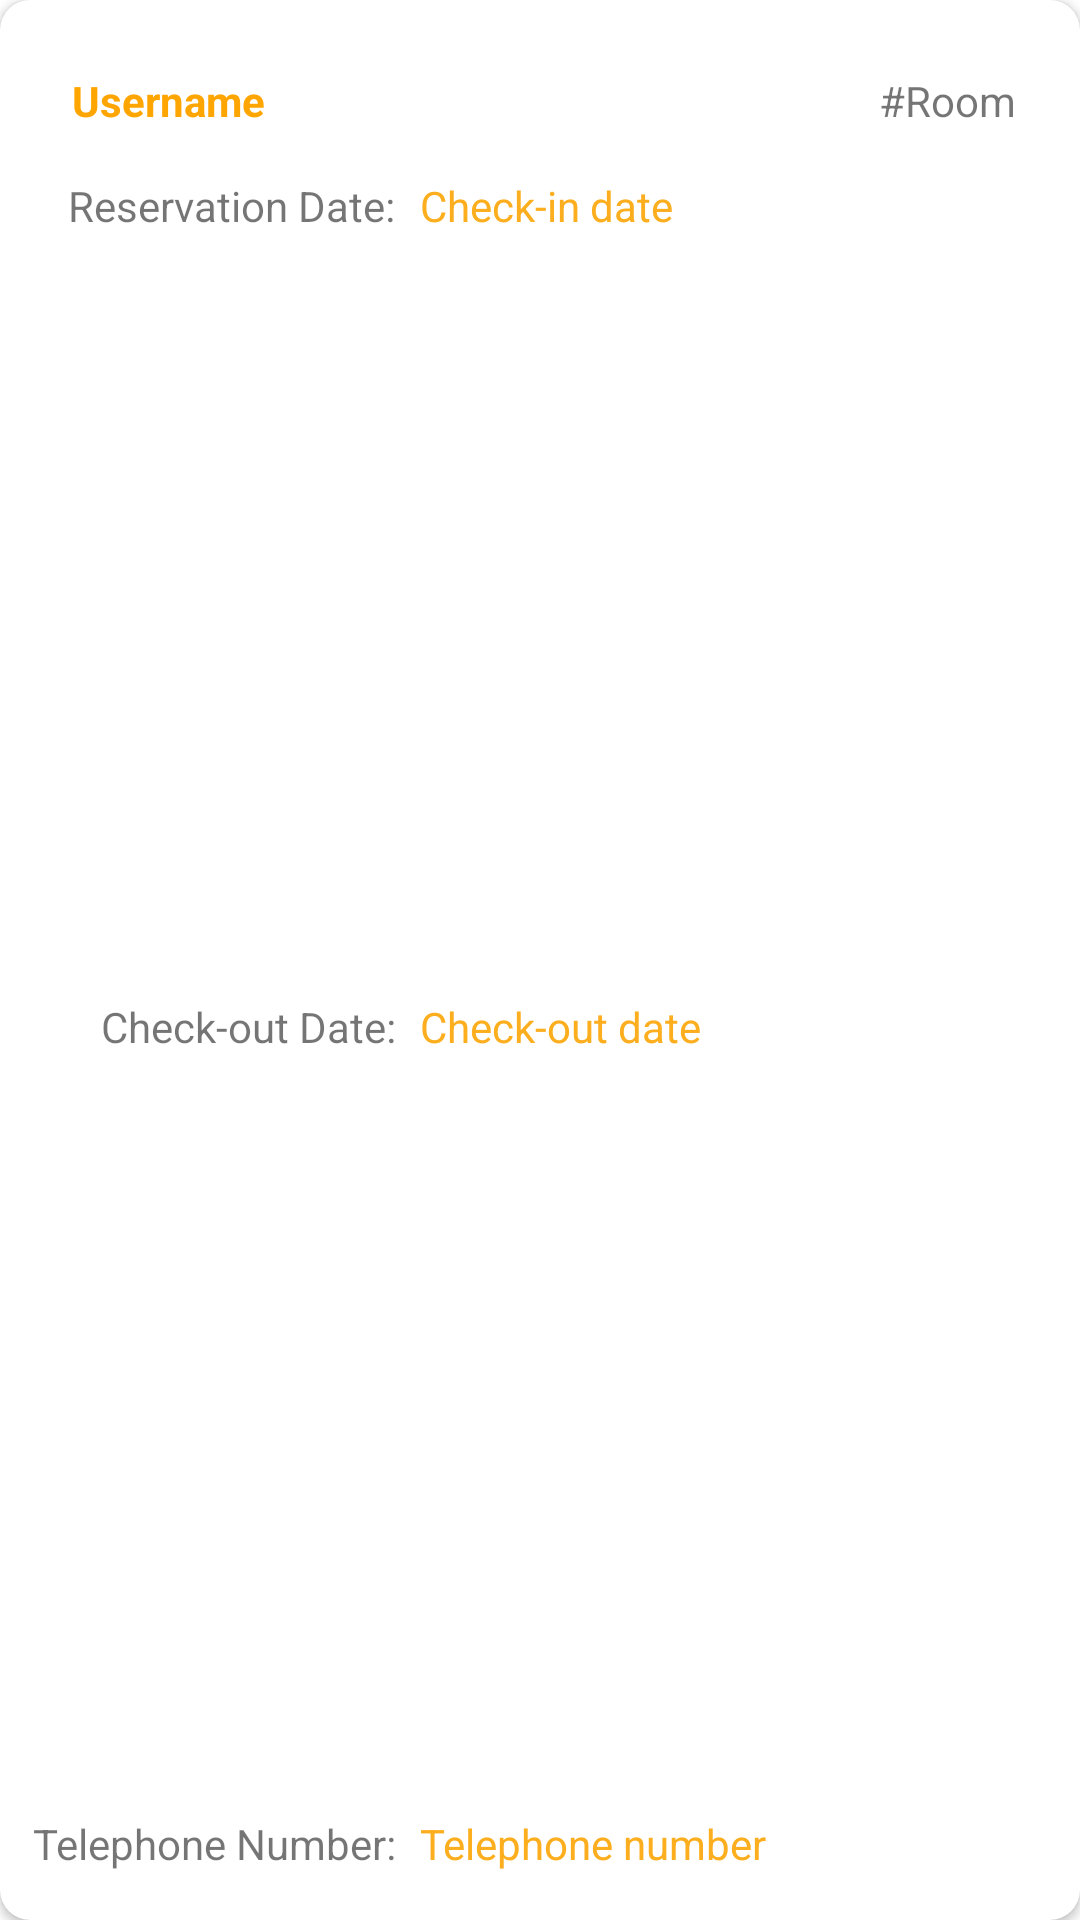

Here is an Android app screen rendered from its layout file. Give the layout XML and the strings, colors and styles it references.
<!-- AndroidManifest.xml: application theme Theme.HotelReservationApp -->
<!-- res/layout/reservation_item.xml -->
<layout xmlns:android="http://schemas.android.com/apk/res/android"
    xmlns:app="http://schemas.android.com/apk/res-auto"
    xmlns:tools="http://schemas.android.com/tools">

    <androidx.cardview.widget.CardView
        android:layout_width="match_parent"
        android:layout_height="wrap_content"
        app:cardBackgroundColor="@color/white"
        android:layout_margin="10dp"
        app:cardCornerRadius="10dp">

        <androidx.constraintlayout.widget.ConstraintLayout
            android:id="@+id/list_item_layout"
            android:layout_width="match_parent"
            android:layout_height="match_parent"
            android:paddingVertical="8dp">

            <TextView
                android:id="@+id/textView14"
                android:layout_width="wrap_content"
                android:layout_height="wrap_content"
                android:layout_marginStart="11dp"
                android:layout_marginBottom="8dp"
                android:text="Telephone Number:"
                app:layout_constraintBottom_toBottomOf="parent"
                app:layout_constraintStart_toStartOf="parent" />

            <TextView
                android:id="@+id/textView11"
                android:layout_width="wrap_content"
                android:layout_height="wrap_content"
                android:layout_marginTop="40dp"
                android:layout_marginBottom="47dp"
                android:text="Check-out Date:"
                app:layout_constraintBottom_toBottomOf="parent"
                app:layout_constraintEnd_toStartOf="@+id/test_desc_tv2"
                app:layout_constraintHorizontal_bias="0.578"
                app:layout_constraintStart_toStartOf="@+id/textView10"
                app:layout_constraintTop_toTopOf="@+id/textView10" />

            <TextView
                android:id="@+id/test_title_tv"
                android:layout_width="wrap_content"
                android:layout_height="wrap_content"
                android:layout_marginStart="24dp"
                android:layout_marginTop="16dp"
                android:text="Username"
                android:textColor="#FFA500"
                android:textSize="@dimen/title_font_size"
                android:textStyle="bold"
                app:layout_constraintStart_toStartOf="parent"
                app:layout_constraintTop_toTopOf="parent" />

            <TextView
                android:id="@+id/test_desc_tv"
                android:layout_width="wrap_content"
                android:layout_height="wrap_content"
                android:ellipsize="end"
                android:maxLines="3"
                android:text="Check-in date"
                android:textColor="#FCAE1E"
                android:textSize="@dimen/description_font_size"
                app:layout_constraintBottom_toBottomOf="@+id/textView10"
                app:layout_constraintStart_toStartOf="@+id/test_desc_tv2" />

            <TextView
                android:id="@+id/test_desc_tv2"
                android:layout_width="wrap_content"
                android:layout_height="wrap_content"
                android:ellipsize="end"
                android:maxLines="3"
                android:text="Check-out date"
                android:textColor="#FCAE1E"
                android:textSize="@dimen/description_font_size"
                app:layout_constraintBottom_toBottomOf="@+id/textView11"
                app:layout_constraintStart_toStartOf="@+id/textView9"
                app:layout_constraintTop_toTopOf="@+id/textView11" />

            <TextView
                android:id="@+id/textView6"
                android:layout_width="wrap_content"
                android:layout_height="wrap_content"
                android:text="#Room"
                app:layout_constraintBottom_toBottomOf="@+id/test_title_tv"
                app:layout_constraintEnd_toEndOf="parent"
                app:layout_constraintHorizontal_bias="0.906"
                app:layout_constraintStart_toEndOf="@+id/test_title_tv"
                app:layout_constraintTop_toTopOf="@+id/test_title_tv"
                app:layout_constraintVertical_bias="0.0" />

            <TextView
                android:id="@+id/textView9"
                android:layout_width="wrap_content"
                android:layout_height="wrap_content"
                android:layout_marginStart="8dp"
                android:layout_marginTop="16dp"
                android:text="Telephone number"
                android:textColor="#FCAE1E"
                app:layout_constraintBottom_toBottomOf="@+id/textView14"
                app:layout_constraintStart_toEndOf="@+id/textView14"
                app:layout_constraintTop_toTopOf="@+id/textView14"
                app:layout_constraintVertical_bias="1.0" />

            <TextView
                android:id="@+id/textView10"
                android:layout_width="wrap_content"
                android:layout_height="wrap_content"
                android:layout_marginTop="16dp"
                android:layout_marginEnd="8dp"
                android:text="Reservation Date:"
                app:layout_constraintEnd_toStartOf="@+id/test_desc_tv"
                app:layout_constraintTop_toBottomOf="@+id/test_title_tv" />


        </androidx.constraintlayout.widget.ConstraintLayout>

    </androidx.cardview.widget.CardView>
</layout>
<!-- resources referenced by this layout -->
<resources>
  <color name="white">#FFFFFFFF</color>
  <style name="Theme.HotelReservationApp" parent="Theme.MaterialComponents.DayNight.NoActionBar">
          
          <item name="colorPrimary">@color/colorPrimary</item>
          <item name="colorPrimaryDark">@color/colorPrimaryDark</item>
          <item name="colorAccent">@color/colorAccent</item>
          
          <item name="colorSecondary">@color/teal_200</item>
          <item name="colorSecondaryVariant">@color/teal_700</item>
          <item name="colorOnSecondary">@color/black</item>
  
          <item name="android:windowFullscreen">true</item>
          <item name="android:windowContentOverlay">@null</item>
          <item name="windowNoTitle">true</item>
          
          <item name="android:statusBarColor" tools:targetApi="l">?attr/colorPrimaryVariant</item>
          
      </style>
  <color name="colorPrimary">#FBB034</color>
  <color name="colorPrimaryDark">#FFDD00</color>
  <color name="colorAccent">#FBB034</color>
  <color name="teal_200">#FF03DAC5</color>
  <color name="teal_700">#FF018786</color>
  <color name="black">#FF000000</color>
</resources>
